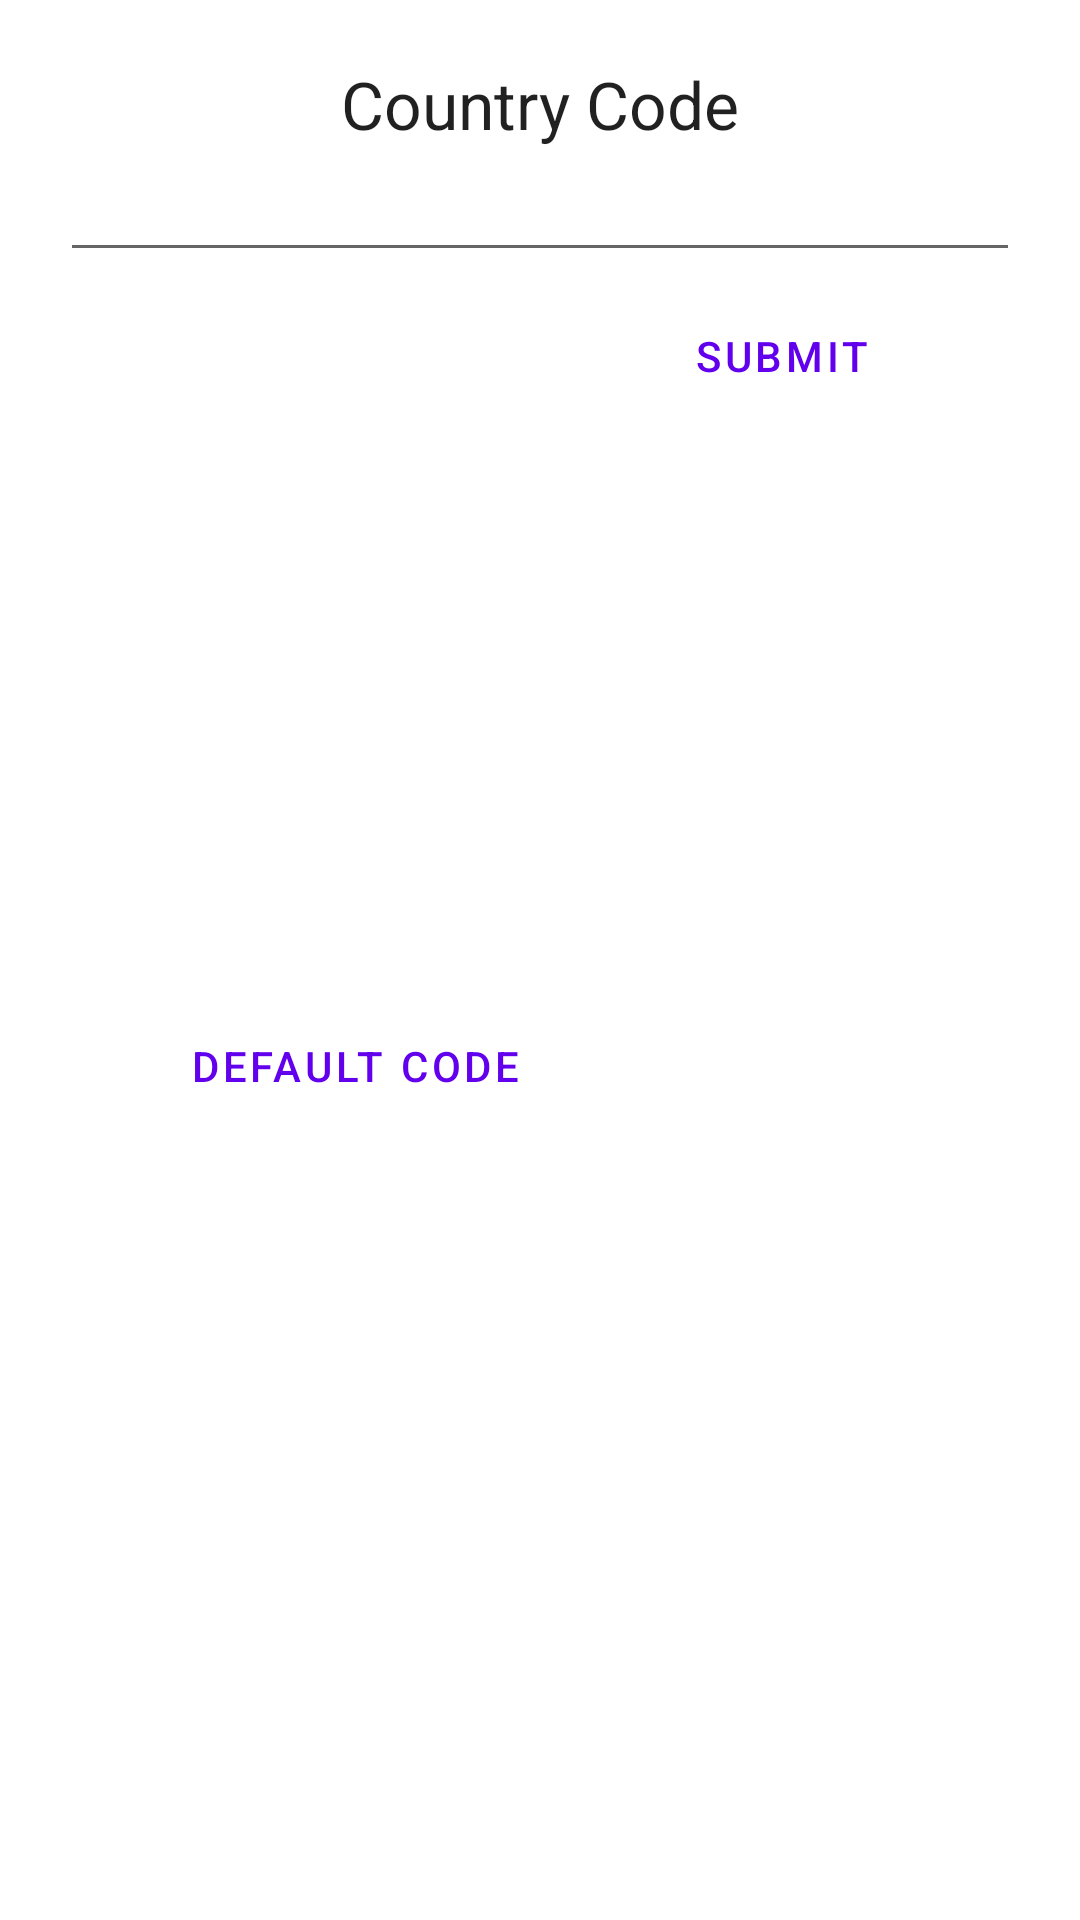

Write the Android layout XML for this screen, with the resource values it uses.
<!-- AndroidManifest.xml: fallback theme Theme.MaterialComponents.DayNight.NoActionBar -->
<!-- res/layout/dialog_settings.xml -->
<?xml version="1.0" encoding="utf-8"?>
<LinearLayout xmlns:android="http://schemas.android.com/apk/res/android"
    android:orientation="vertical" android:layout_width="fill_parent"
    android:layout_height="match_parent"
    android:padding="20dp">

    <TextView
        android:layout_width="wrap_content"
        android:layout_height="wrap_content"
        android:textAppearance="?android:attr/textAppearanceLarge"
        android:text="Country Code"
        android:id="@+id/tv_country_code"
        android:layout_gravity="center_horizontal" />

    <EditText
        android:layout_width="match_parent"
        android:layout_height="wrap_content"
        android:id="@+id/et_country_code"
        android:layout_gravity="center_horizontal" />

    <LinearLayout
        android:orientation="horizontal"
        android:layout_width="300dp"
        android:layout_height="match_parent"
        android:layout_gravity="center"
        style="?android:attr/buttonBarButtonStyle">

        <Button
            style="?android:attr/buttonBarButtonStyle"
            android:layout_width="wrap_content"
            android:layout_height="wrap_content"
            android:text="Default Code"
            android:id="@+id/btn_default_code"
            android:layout_weight=".5" />

        <Button
            style="?android:attr/buttonBarButtonStyle"
            android:layout_width="wrap_content"
            android:layout_height="wrap_content"
            android:text="Submit"
            android:id="@+id/btn_submit"
            android:layout_gravity="center_horizontal"
            android:layout_weight=".5" />
    </LinearLayout>
</LinearLayout>
<!-- resources referenced by this layout -->
<resources>

</resources>
